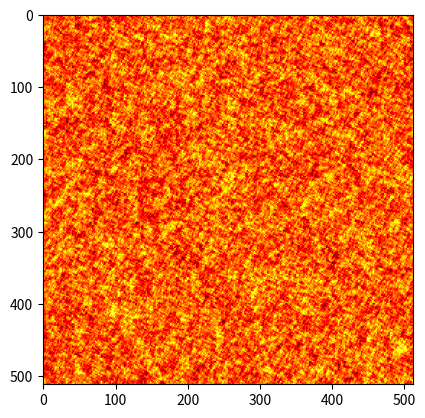

This chart was generated by the following Python code:
"""
What is this?
This is a Perlin-Noise-Generator which can generate Perlin-Noise.

How do I use it?
You can run following script:

>>> from PerlinNoise import Perlin

>>> seed = "My Beautiful Seed :)"
>>> # the seed is optional and has only be set if you want to have the same result

>>> width, height = 512, 256
>>> # the size is optional but it's recommended to insert the values you need

>>> octave = 10
>>> # the octave is optional but note that a higher value results in a smoother Noise and needs more time to process

>>> my_perlin_generator = Perlin(
>>>     seed=seed,
>>>     width=width,
>>>     height=height,
>>>     octave=octave
>>> )

>>> # call the generator by `Perlin.generate()` or directly
>>> my_perlin_result = my_perlin_generator()
>>> # your perlin-noise is now in a 2D-list with floats between 0 and 1


If you want to see the result here is a quick example:

>>> from matplotlib import pyplot as plt

>>> plt.figure(dpi=100)
>>> plt.imshow(my_perlin_result, cmap="gray")
>>> # other cmap's I recommend to try are "gist_earth", "plasma" and "hot"
>>> plt.show()

Did you implement it your own?
No, I found an example written in `C#` and I rewrote it in Python 3.
If you want you can check the original code here: https://devmag.org.za/2009/04/25/perlin-noise/ out.

"""

from random import Random
from typing import Union, Optional, Callable

__all__ = ("Perlin",)
float2d = list[list[float]]


class Perlin:
    """The class for PerlinNoise."""

    def __init__(
        self,
        *,
        seed: Optional[Union[str, bytes, bytearray, int, float]] = None,
        width: int = 128,
        height: int = 128,
        octave: int = 1,
    ):
        """
        Parameters
        ----------
        seed: :class:`str`, :class:`bytes`, class:`bytearray`, :class:`int`, :class:`float`, optional
            The seed for random generator.
        width, height: :class:`int`
            The size of the list for the noise.
        octave: :class:`int`
            The octave for the noise generation.
        """
        self.random: Random = Random(seed)
        self.size = (width, height)
        self._octave = octave

    @property
    def width(self) -> int:
        """
        Returns
        -------
        :class:`int`
            The width of the Perlin-Noise-List
        """
        return self.size[0]

    @property
    def height(self) -> int:
        """
        Returns
        -------
        :class:`int`
            The height of the Perlin-Noise-List
        """
        return self.size[1]

    @property
    def octave(self) -> int:
        """
        Returns
        -------
        :class:`int`
            The octave of the Perlin-Noise
        """
        return self._octave

    def generate(self) -> float2d:
        """
        Generates the Perlin Noise.

        Returns
        -------
        :class:`list[list[float]]`
            The generated Perlin Noise.
        """
        return self._generate_perlin_noise(self._generate_white_noise())

    __call__ = generate

    @staticmethod
    def interpolate(x: float, y: float, /, alpha: float) -> float:
        """
        Interpolates two values in dependency to :arg:`alpha`.

        Parameters
        ----------
        x, y: :class:`float`
            The values to interpolate linearly.
        alpha: :class:`float`
            The value from which the interpolation depends.

        Returns
        -------
        :class:`float`
            The result from the interpolation.
        """
        return x * (1 - alpha) + alpha * y

    def _generate_white_noise(self) -> float2d:
        """
        Generates a blank/white noise with complete random values
        with no relationship.

        Returns
        -------
        :class:`list[list[float]]`
            The new generated "white noise"
        """
        width: int = self.size[0]
        height: int = self.size[1]
        random: Random = self.random
        noise: float2d = []

        for h in range(height):
            row: list[float] = []
            for w in range(width):
                row.append(random.random() % 1)
            noise.append(row)

        return noise

    def _generate_smooth_noise(
        self, base: float2d, octave: Optional[int] = None
    ) -> float2d:
        """
        Generates a smoothed noise from a blank/white noise.

        Notes
        -----
        The sizes given into the constructor are ignored and the sizes from
        the :arg:`base` are used.

        Parameters
        ----------
        base: :class:`list[list[float]]`
            It's recommended to input directly the output from
            :meth:`Perlin._generate_white_noise`.
        octave: :class:`int`, optional
            The customisable octave
            (needed for the generation of the perlin noise).

        Returns
        -------
        :class:`list[list[float]]`
            The new "smoothed noise".
        """
        interpolate: Callable = self.interpolate

        noise: float2d = []

        height: int = len(base)
        width: int = len(base[0])

        sample_period: int = 1 << (octave or self.octave)
        sample_frequency: float = 1 / sample_period

        for h in range(height):
            sample_h0: int = int(int(h / sample_period) * sample_period)
            sample_h1: int = int(int(sample_h0 + sample_period) % height)
            vertical_blend: float = (h - sample_h0) * sample_frequency

            row: list[float] = []
            for w in range(width):
                sample_w0: int = int(int(w / sample_period) * sample_period)
                sample_w1: int = int(int(sample_w0 + sample_period) % width)
                horizontal_blend: float = (w - sample_w0) * sample_frequency

                top: float = interpolate(
                    base[sample_h0][sample_w0],
                    base[sample_h1][sample_w0],
                    horizontal_blend,
                )
                bottom: float = interpolate(
                    base[sample_h1][sample_w1],
                    base[sample_h0][sample_w1],
                    horizontal_blend,
                )

                row.append(interpolate(top, bottom, vertical_blend))
            noise.append(row)

        return noise

    def _generate_perlin_noise(self, base: float2d) -> float2d:
        """
        Generates a perlin noise from a smoothed noise.

        Notes
        -----
        The sizes given into the constructor are ignored and the sizes from
        the :arg:`base` are used.

        Parameters
        ----------
        base: :class:`list[list[float]]`
            It's recommended to input directly the output from
            :meth:`Perlin._generate_white_noise`.

        Returns
        -------
        :class:`list[list[float]]`
            The new Perlin Noise.
        """
        height: int = len(base)
        width: int = len(base[0])

        octave: int = self.octave

        persistence: float = 0.5
        amplitude: float = 1.0
        total_amplitude: int = 0

        smooth: list[float2d] = []
        noise: float2d = [[0.0 for _ in range(width)] for _ in range(height)]

        # generate smooth noise
        for o in range(octave):
            smooth.append(self._generate_smooth_noise(base, o))

        # blend noise together
        # for o in range(octave-1, -1, -1):  # <- original in code
        for o in range(octave):  # <- worked for me
            amplitude *= persistence
            total_amplitude += amplitude

            for h in range(height):
                for w in range(width):
                    noise[h][w] += smooth[o][h][w] * amplitude

        # normalisation
        for h in range(height):
            for w in range(width):
                noise[h][w] /= total_amplitude

        return noise


if __name__ == "__main__":
    from matplotlib import pyplot as plt

    square_size: int = 1 << 9
    perlin: Perlin = Perlin(
        seed="#AU", octave=20, width=square_size, height=square_size
    )
    perlin_map: float2d = perlin()

    plt.figure(dpi=square_size)
    plt.imshow(
        perlin_map,
        # cmap="gist_earth")
        # cmap="gray")
        # cmap="plasma")
        cmap="hot",
    )
    plt.show()
